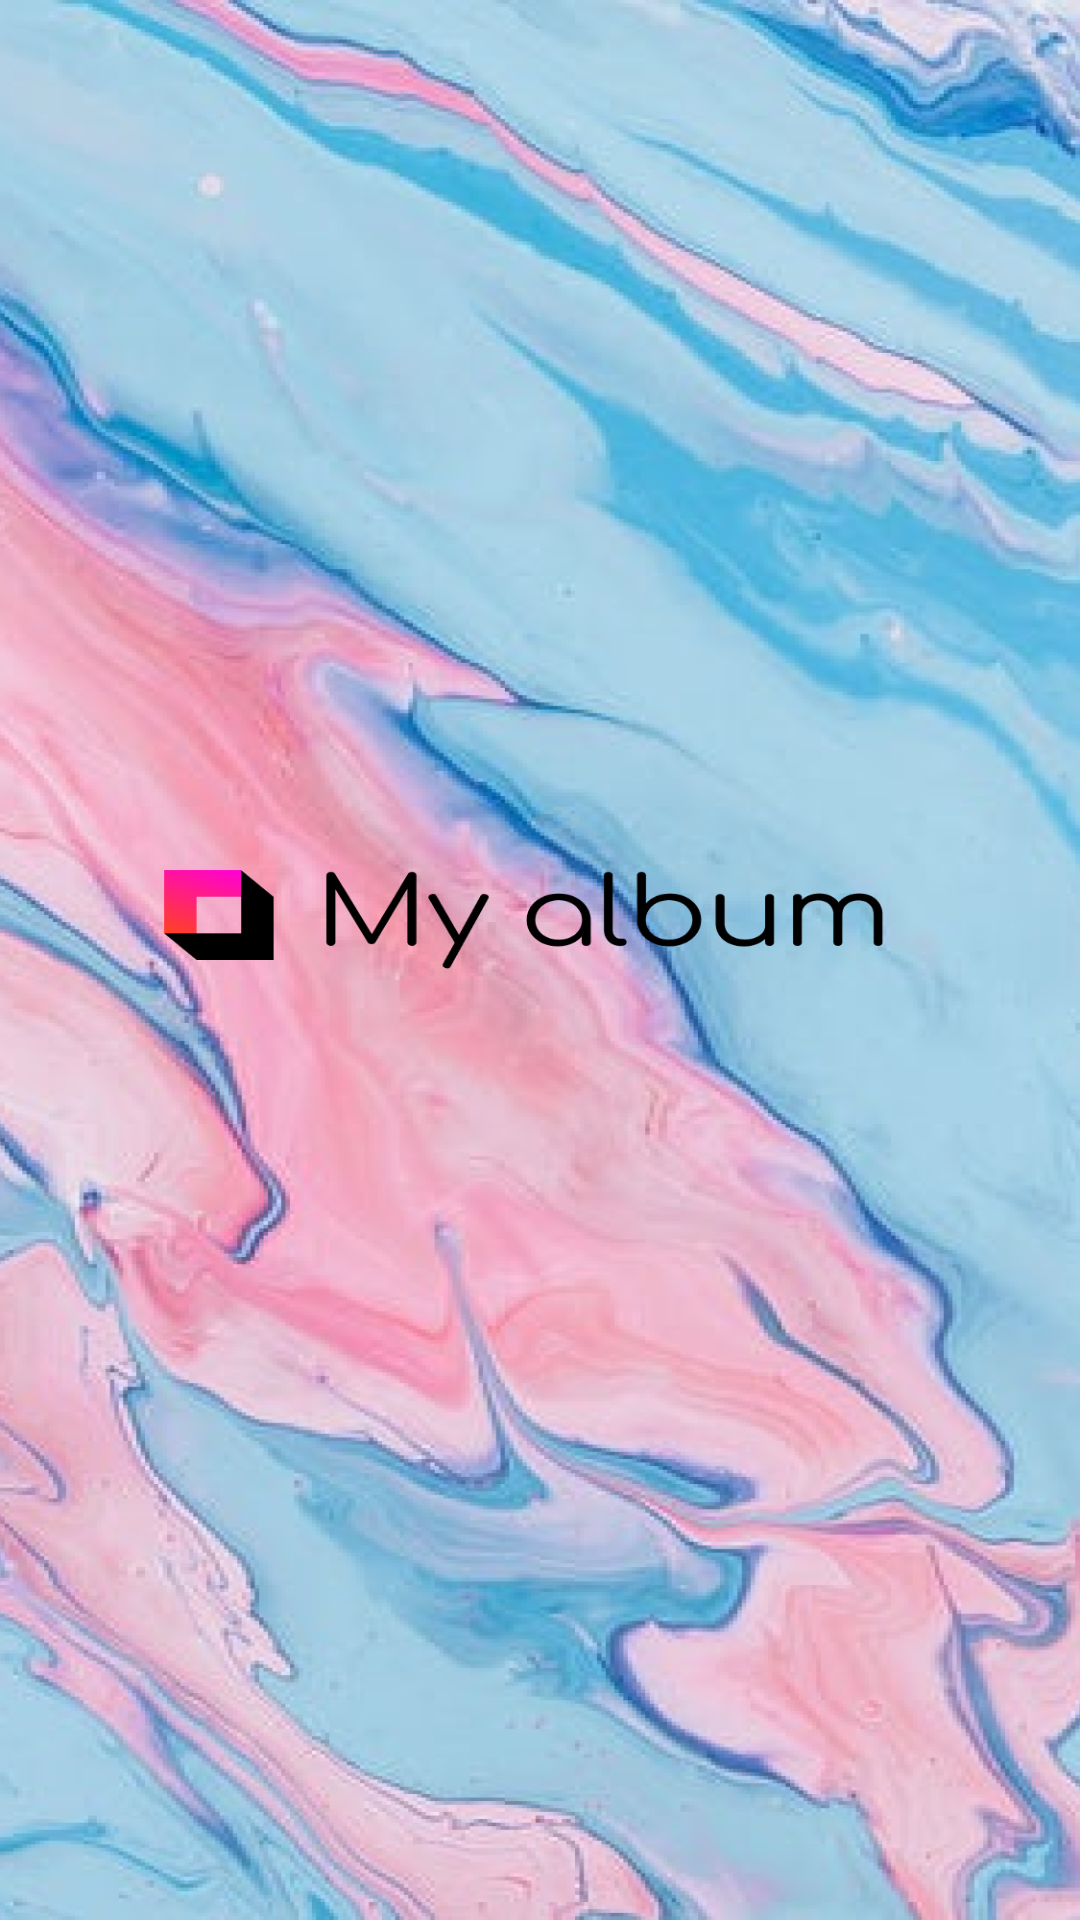

This screen was rendered from an Android layout file. Write that file and the resources it references.
<!-- AndroidManifest.xml: application theme Theme.AlbumProject -->
<!-- res/layout/splash_activity.xml -->
<?xml version="1.0" encoding="utf-8"?>
<androidx.constraintlayout.widget.ConstraintLayout xmlns:android="http://schemas.android.com/apk/res/android"
    android:layout_width="match_parent"
    android:layout_height="match_parent"
    android:background="@mipmap/background_splash">

</androidx.constraintlayout.widget.ConstraintLayout>
<!-- resources referenced by this layout -->
<resources>
  <!-- mipmap background_splash: png bitmap (mipmap-hdpi, 669850 bytes) -->
  <style name="Theme.AlbumProject" parent="Theme.AppCompat.Light.NoActionBar">
          
          <item name="colorPrimary">@color/purple_500</item>
          <item name="colorPrimaryVariant">@color/purple_700</item>
          <item name="colorOnPrimary">@color/white</item>
          
          <item name="colorSecondary">@color/teal_200</item>
          <item name="colorSecondaryVariant">@color/teal_700</item>
          <item name="colorOnSecondary">@color/black</item>
          
          <item name="android:statusBarColor" tools:targetApi="l">?attr/colorPrimaryVariant</item>
          
      </style>
  <color name="purple_500">#FF6200EE</color>
  <color name="purple_700">#FF3700B3</color>
  <color name="white">#FFFFFFFF</color>
  <color name="teal_200">#FF03DAC5</color>
  <color name="teal_700">#FF018786</color>
  <color name="black">#FF000000</color>
</resources>
